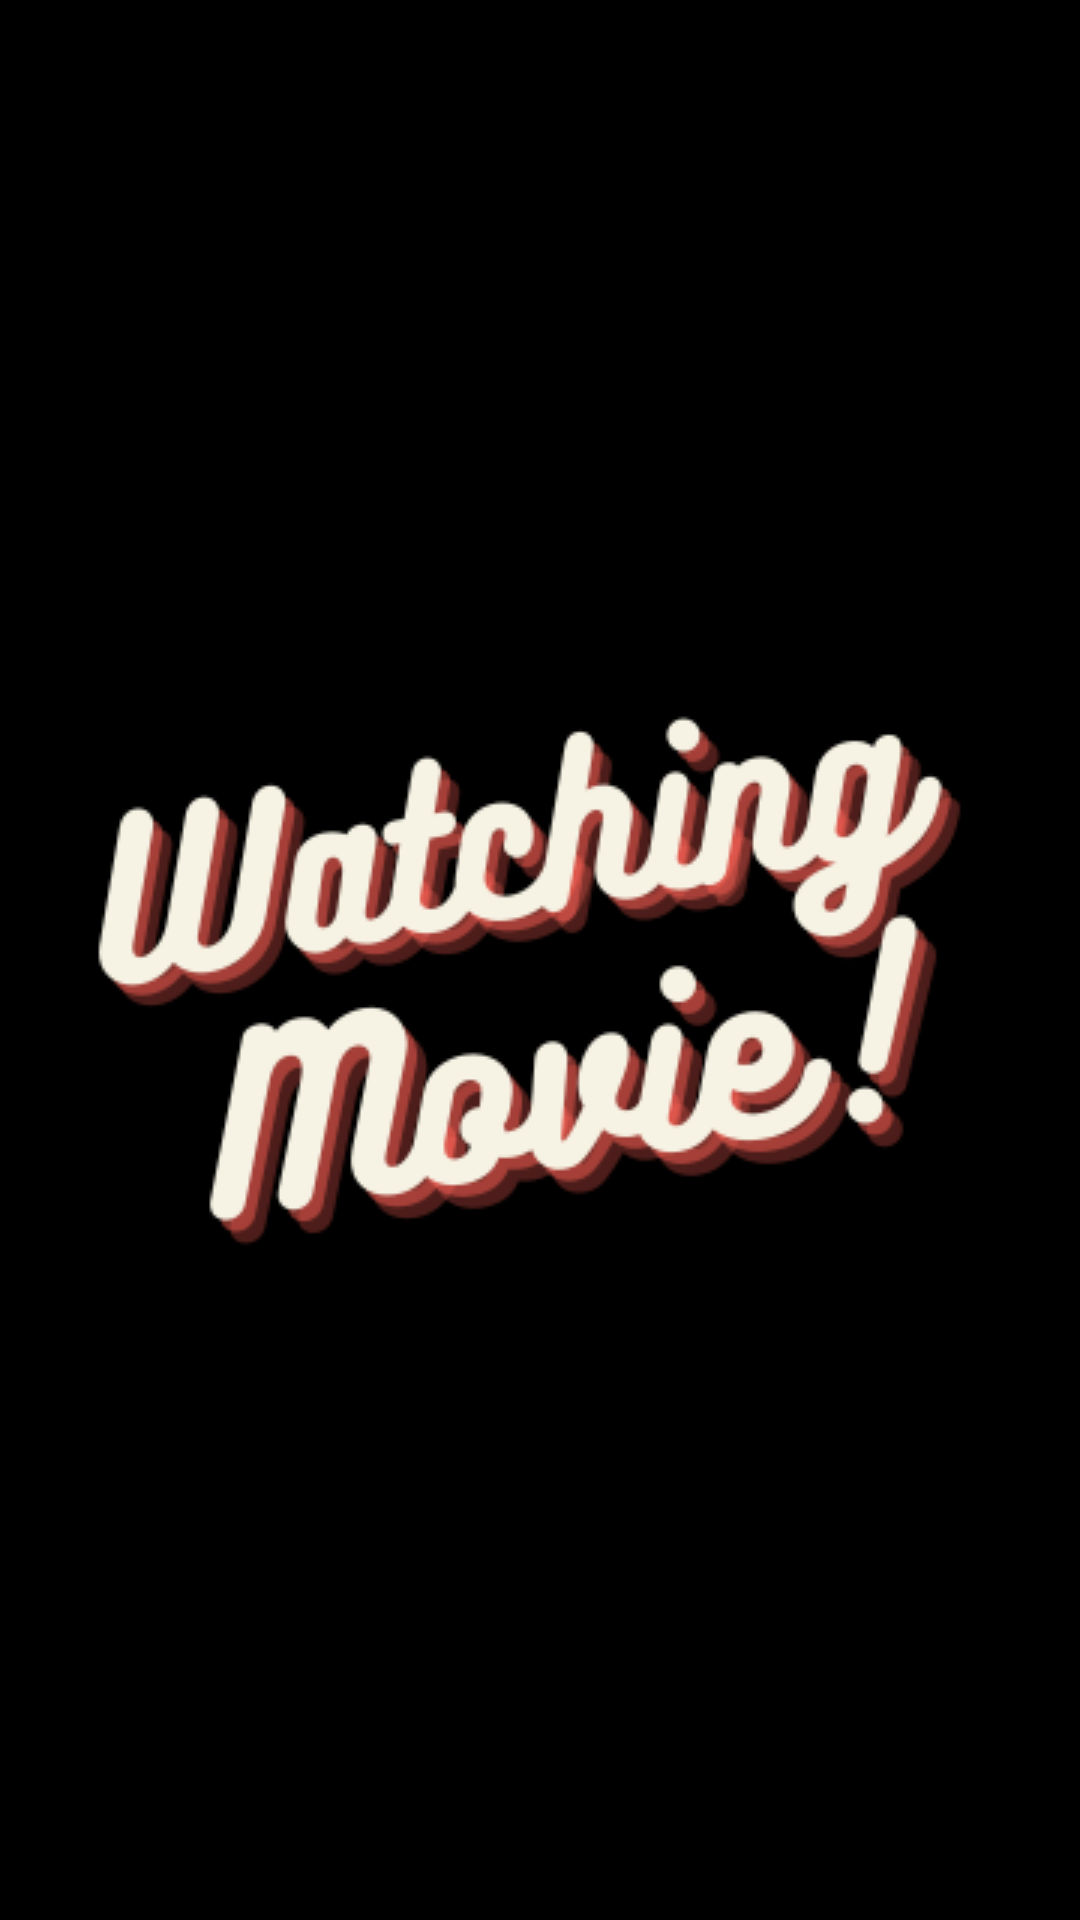

Here is an Android app screen rendered from its layout file. Give the layout XML and the strings, colors and styles it references.
<!-- AndroidManifest.xml: application theme Theme.Design.NoActionBar -->
<!-- res/layout/activity_first.xml -->
<?xml version="1.0" encoding="utf-8"?>
<androidx.constraintlayout.widget.ConstraintLayout xmlns:android="http://schemas.android.com/apk/res/android"
    xmlns:app="http://schemas.android.com/apk/res-auto"
    xmlns:tools="http://schemas.android.com/tools"
    android:layout_width="match_parent"
    android:layout_height="match_parent"
    android:background="@color/black"
    tools:context=".MainActivity">

    <ImageView
        android:layout_width="wrap_content"
        android:layout_height="wrap_content"
        android:background="@drawable/img_title_aplikasi"
        app:layout_constraintBottom_toBottomOf="parent"
        app:layout_constraintEnd_toEndOf="parent"
        app:layout_constraintStart_toStartOf="parent"
        app:layout_constraintTop_toTopOf="parent" />

</androidx.constraintlayout.widget.ConstraintLayout>
<!-- resources referenced by this layout -->
<resources>
  <!-- drawable img_title_aplikasi: png bitmap (drawable, 34989 bytes) -->
  <!-- not gathered from this repository: default colours our renderer supplied (Android Studio template values) -->
  <color name="black">#FF000000</color>
</resources>
